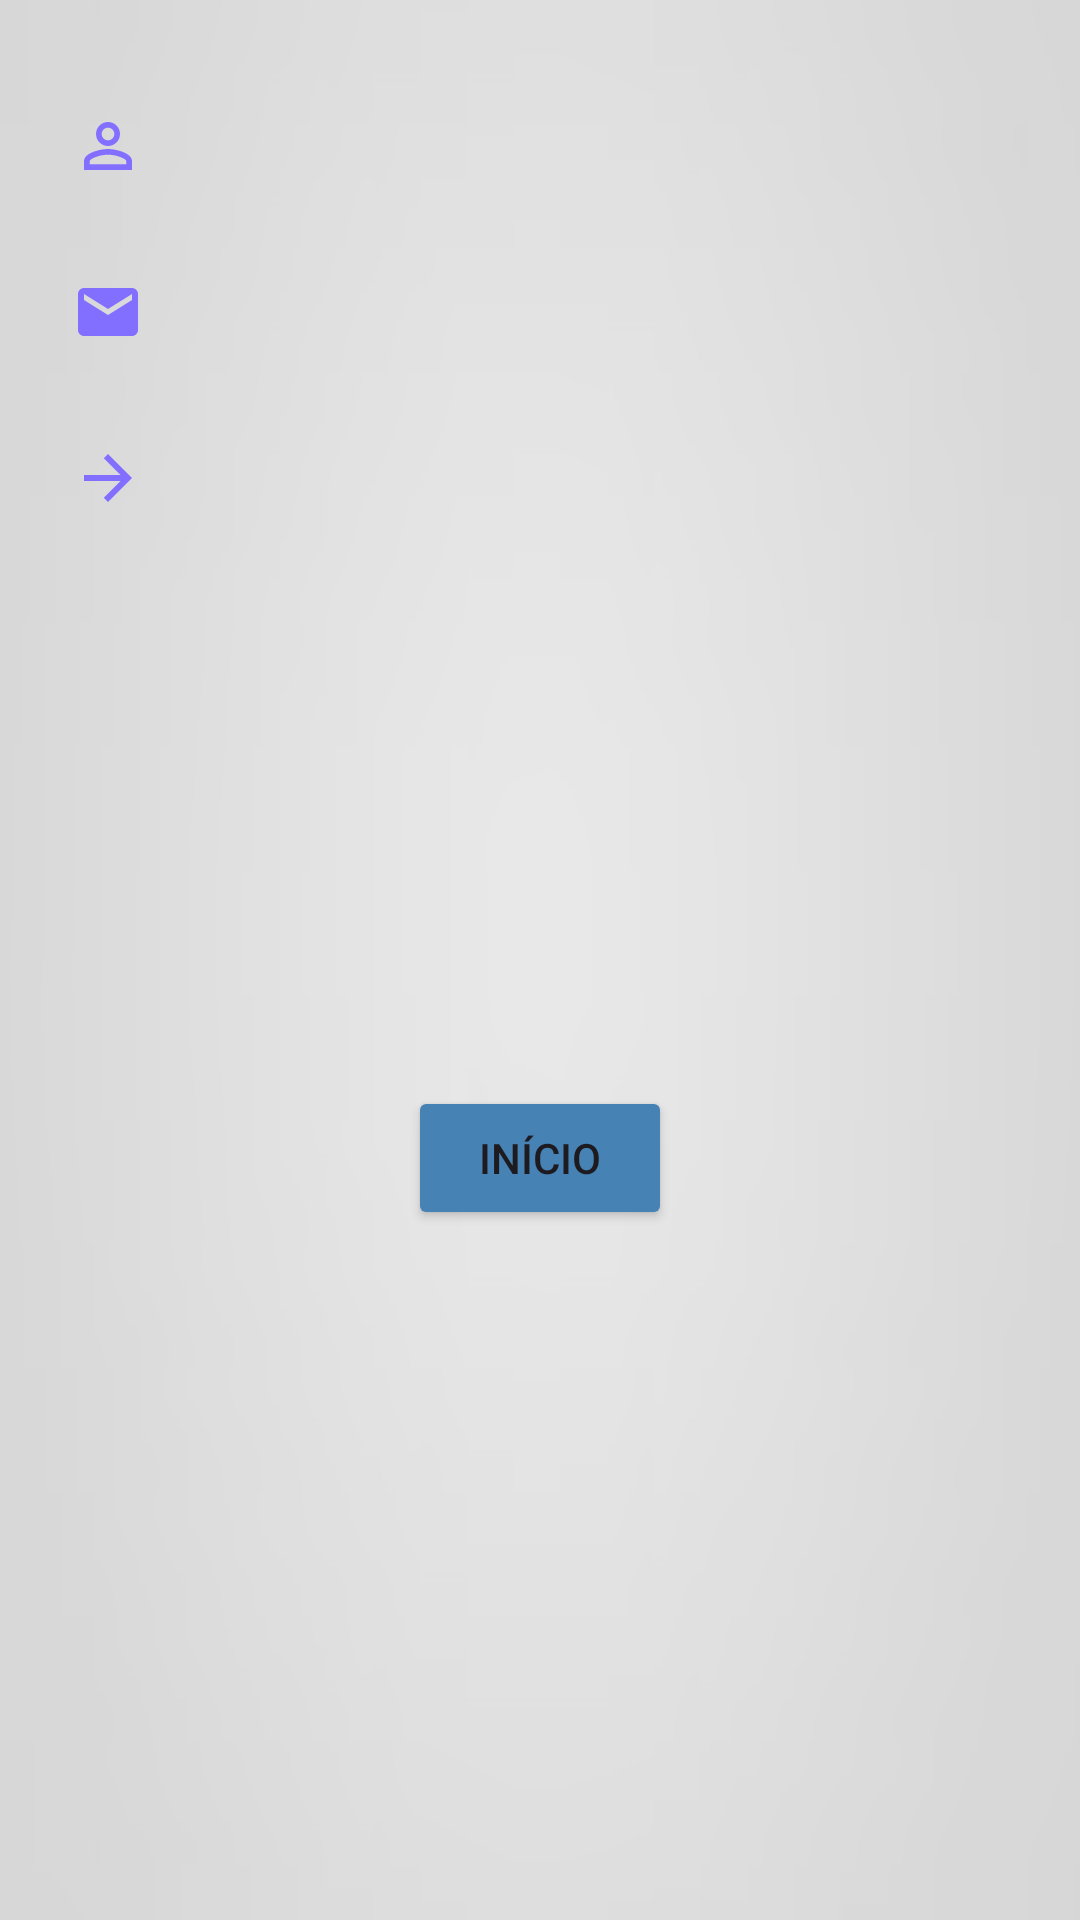

Android layout source for this screen:
<!-- AndroidManifest.xml: application theme Theme.RecifeAlimentado -->
<!-- res/layout/activity_detalhes_usuario.xml -->
<LinearLayout xmlns:android="http://schemas.android.com/apk/res/android"
    xmlns:tools="http://schemas.android.com/tools"
    android:layout_width="match_parent"
    android:layout_height="match_parent"
    android:orientation="vertical"
    android:background="@drawable/background"
    android:padding="16dp">

    <TextView
        android:id="@+id/nameTextView"
        android:layout_width="match_parent"
        android:drawableLeft="@drawable/perfilicone"

        android:padding="8dp"
        android:drawablePadding="8dp"
        android:layout_height="wrap_content"
        android:textAppearance="@style/TextAppearance.AppCompat.Large"
        android:layout_marginTop="10dp"
        tools:text="Nome do Usuário:" />

    <TextView
        android:id="@+id/emailTextView"
        android:layout_width="match_parent"
        android:drawableLeft="@drawable/emailicone"
        android:padding="8dp"
        android:layout_height="wrap_content"
        android:layout_marginTop="10dp"
        android:drawablePadding="8dp"
        android:textAppearance="@style/TextAppearance.AppCompat.Large"
        tools:text="Email do Usuário:" />

    <TextView
        android:id="@+id/collaborationTextView"
        android:layout_width="match_parent"
        android:drawableLeft="@drawable/setaicone"
        android:padding="8dp"
        android:layout_height="wrap_content"
        android:layout_marginTop="10dp"
        android:drawablePadding="8dp"
        android:textAppearance="@style/TextAppearance.AppCompat.Large"
        tools:text="Arrecadações:" />

    <Button
        android:id="@+id/inicioButton"
        android:layout_width="wrap_content"
        android:layout_height="wrap_content"
        android:layout_gravity="center"
        android:backgroundTint="#4682B4"
        android:layout_marginTop="180dp"
        android:text="Início" />

</LinearLayout>
<!-- resources referenced by this layout -->
<resources>
  <!-- drawable background: png bitmap (drawable, 7859 bytes) -->
  <!-- drawable emailicone (drawable) -->
  <vector android:height="24dp" android:tint="#836FFF"
      android:viewportHeight="24" android:viewportWidth="24"
      android:width="24dp" xmlns:android="http://schemas.android.com/apk/res/android">
      <path android:fillColor="@android:color/white" android:pathData="M20,4L4,4c-1.1,0 -1.99,0.9 -1.99,2L2,18c0,1.1 0.9,2 2,2h16c1.1,0 2,-0.9 2,-2L22,6c0,-1.1 -0.9,-2 -2,-2zM20,8l-8,5 -8,-5L4,6l8,5 8,-5v2z"/>
  </vector>
  <!-- drawable perfilicone (drawable) -->
  <vector android:height="24dp" android:tint="#836FFF"
      android:viewportHeight="24" android:viewportWidth="24"
      android:width="24dp" xmlns:android="http://schemas.android.com/apk/res/android">
      <path android:fillColor="@android:color/white" android:pathData="M12,5.9c1.16,0 2.1,0.94 2.1,2.1s-0.94,2.1 -2.1,2.1S9.9,9.16 9.9,8s0.94,-2.1 2.1,-2.1m0,9c2.97,0 6.1,1.46 6.1,2.1v1.1L5.9,18.1L5.9,17c0,-0.64 3.13,-2.1 6.1,-2.1M12,4C9.79,4 8,5.79 8,8s1.79,4 4,4 4,-1.79 4,-4 -1.79,-4 -4,-4zM12,13c-2.67,0 -8,1.34 -8,4v3h16v-3c0,-2.66 -5.33,-4 -8,-4z"/>
  </vector>
  <!-- drawable setaicone (drawable) -->
  <vector android:autoMirrored="true" android:height="24dp"
      android:tint="#836FFF" android:viewportHeight="24"
      android:viewportWidth="24" android:width="24dp" xmlns:android="http://schemas.android.com/apk/res/android">
      <path android:fillColor="@android:color/white" android:pathData="M12,4l-1.41,1.41L16.17,11H4v2h12.17l-5.58,5.59L12,20l8,-8z"/>
  </vector>
  <style name="Theme.RecifeAlimentado" parent="Base.Theme.RecifeAlimentado" />
  <style name="Base.Theme.RecifeAlimentado" parent="Theme.Material3.DayNight.NoActionBar">
  
      </style>
</resources>
